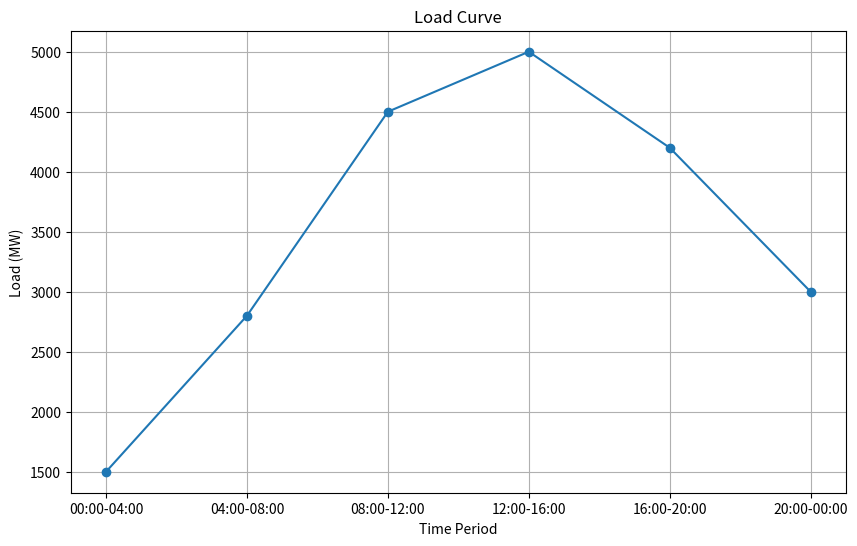
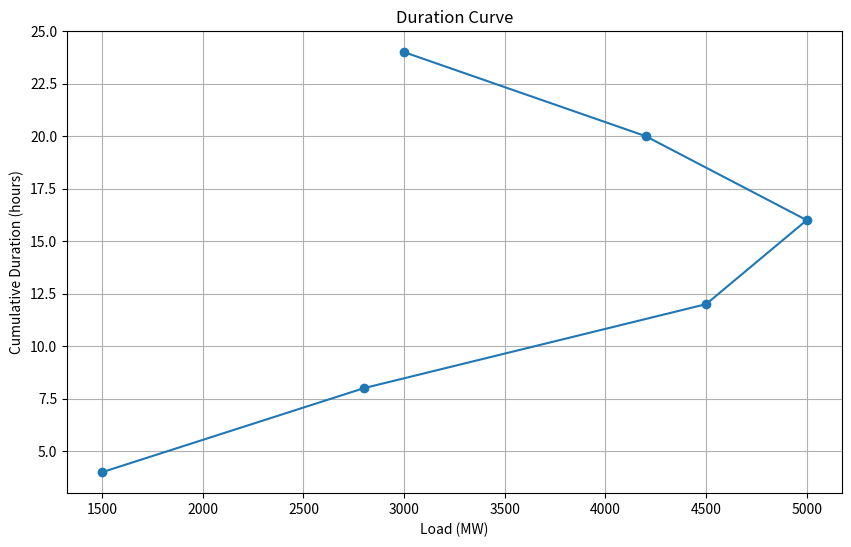
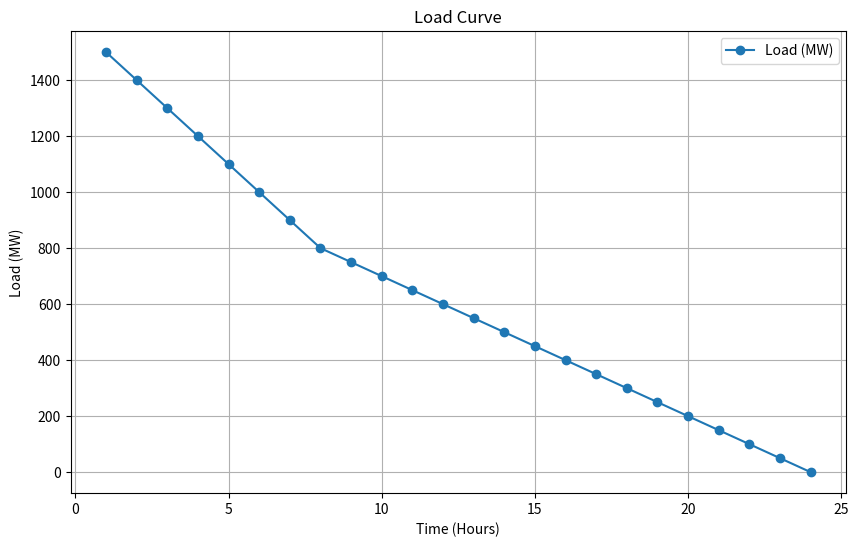
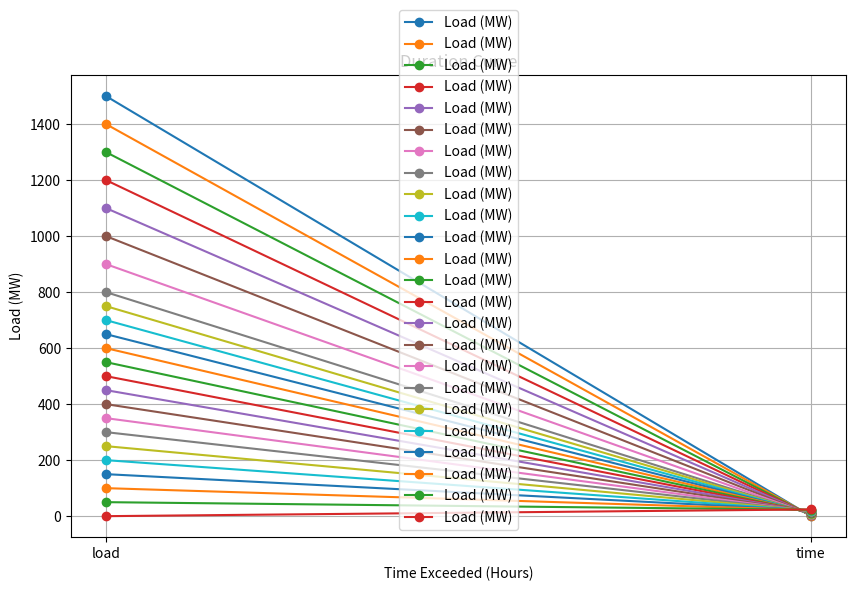

Here is the Python script that generated these plots, in order:
import matplotlib.pyplot as plt

# Define load data
load_data = {
    "00:00-04:00": 1500,
    "04:00-08:00": 2800,
    "08:00-12:00": 4500,
    "12:00-16:00": 5000,
    "16:00-20:00": 4200,
    "20:00-00:00": 3000,
}

# Extract time and load values
time_labels = list(load_data.keys())
load_values = list(load_data.values())

# Create load curve
plt.figure(figsize=(10, 6))
plt.plot(time_labels, load_values, marker='o', label='Load (MW)')
plt.xlabel('Time Period')
plt.ylabel('Load (MW)')
plt.title('Load Curve')
plt.grid(True)

# Calculate cumulative load duration
cumulative_duration = 0
duration_data = []
for load in load_values:
    cumulative_duration += 4  # Assuming 4 hours per time period
    duration_data.append(cumulative_duration)

# Create duration curve
plt.figure(figsize=(10, 6))
plt.plot(load_values, duration_data, marker='o', label='Duration (hours)')
plt.xlabel('Load (MW)')
plt.ylabel('Cumulative Duration (hours)')
plt.title('Duration Curve')
plt.grid(True)

# Show both curves
plt.show()


# Example data for load and duration curves
load_data = {
    "time": [1, 2, 3, 4, 5, 6, 7, 8, 9, 10, 11, 12, 13, 14, 15, 16, 17, 18, 19, 20, 21, 22, 23, 24],
    "load": [1500, 1400, 1300, 1200, 1100, 1000, 900, 800, 750, 700, 650, 600, 550, 500, 450, 400, 350, 300, 250, 200, 150, 100, 50, 0]
}

# Sort data for duration curve
sorted_load_data = sorted(
    load_data.items(), key=lambda item: item[1], reverse=True)
duration_time = [i[0] for i in sorted_load_data]
duration_load = [i[1] for i in sorted_load_data]

# Plot load curve
plt.figure(figsize=(10, 6))
plt.plot(load_data["time"], load_data["load"], marker='o', label='Load (MW)')
plt.xlabel('Time (Hours)')
plt.ylabel('Load (MW)')
plt.title('Load Curve')
plt.grid(True)
plt.legend()

# Plot duration curve
plt.figure(figsize=(10, 6))
plt.plot(duration_time, duration_load, marker='o', label='Load (MW)')
plt.xlabel('Time Exceeded (Hours)')
plt.ylabel('Load (MW)')
plt.title('Duration Curve')
plt.grid(True)
plt.legend()

# Show the plots
plt.show()
